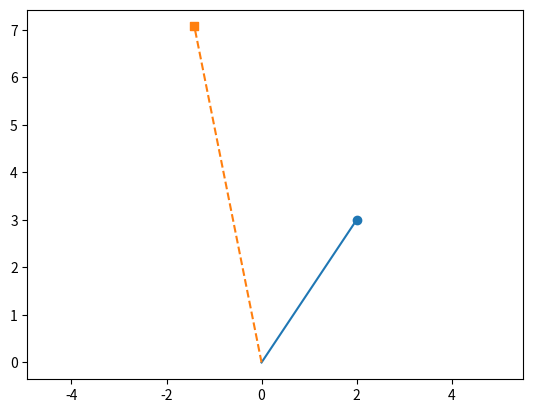

Source code (Python):
import numpy as np
import matplotlib.pyplot as plt


A= np.array([[1, 2, 3], [4, 5, 6]])
# B= np.array([[7, 8], [9, 10], [11, 12]])
# C = A @ B
# print(C)

theta = np.pi/4
A_theta = np.array([[np.cos(theta),-np.sin(theta)], [np.sin(theta), np.cos(theta)]])
B = np.array([[2,0], [0,2]])
xy = np.array([2, 3])
xy_theta = A_theta @ B @ xy
fig, ax = plt.subplots()
ax.scatter(xy[0], xy[1])
ax.plot([0, xy[0]], [0, xy[1]])
ax.scatter(xy_theta[0], xy_theta[1], marker='s')
ax.plot([0, xy_theta[0]], [0, xy_theta[1]], '--')
p = ax.axis("equal")


A_total = np.array([[1, 0, 0], [0, 1, 0], [0, 0, 1]])
delta_x = 128
delta_y = 127
delta_z = 85.5
A_affine = np.zeros((4, 4))
A_affine[:3, :3] = A_total
A_affine[:, 3] = np.array([delta_x, delta_y, delta_z, 1])
origin = np.array([0, 0, 0, 1])
result = A_affine @ origin
# print(result)
B_inv = np.linalg.inv(B)
print(B_inv)
